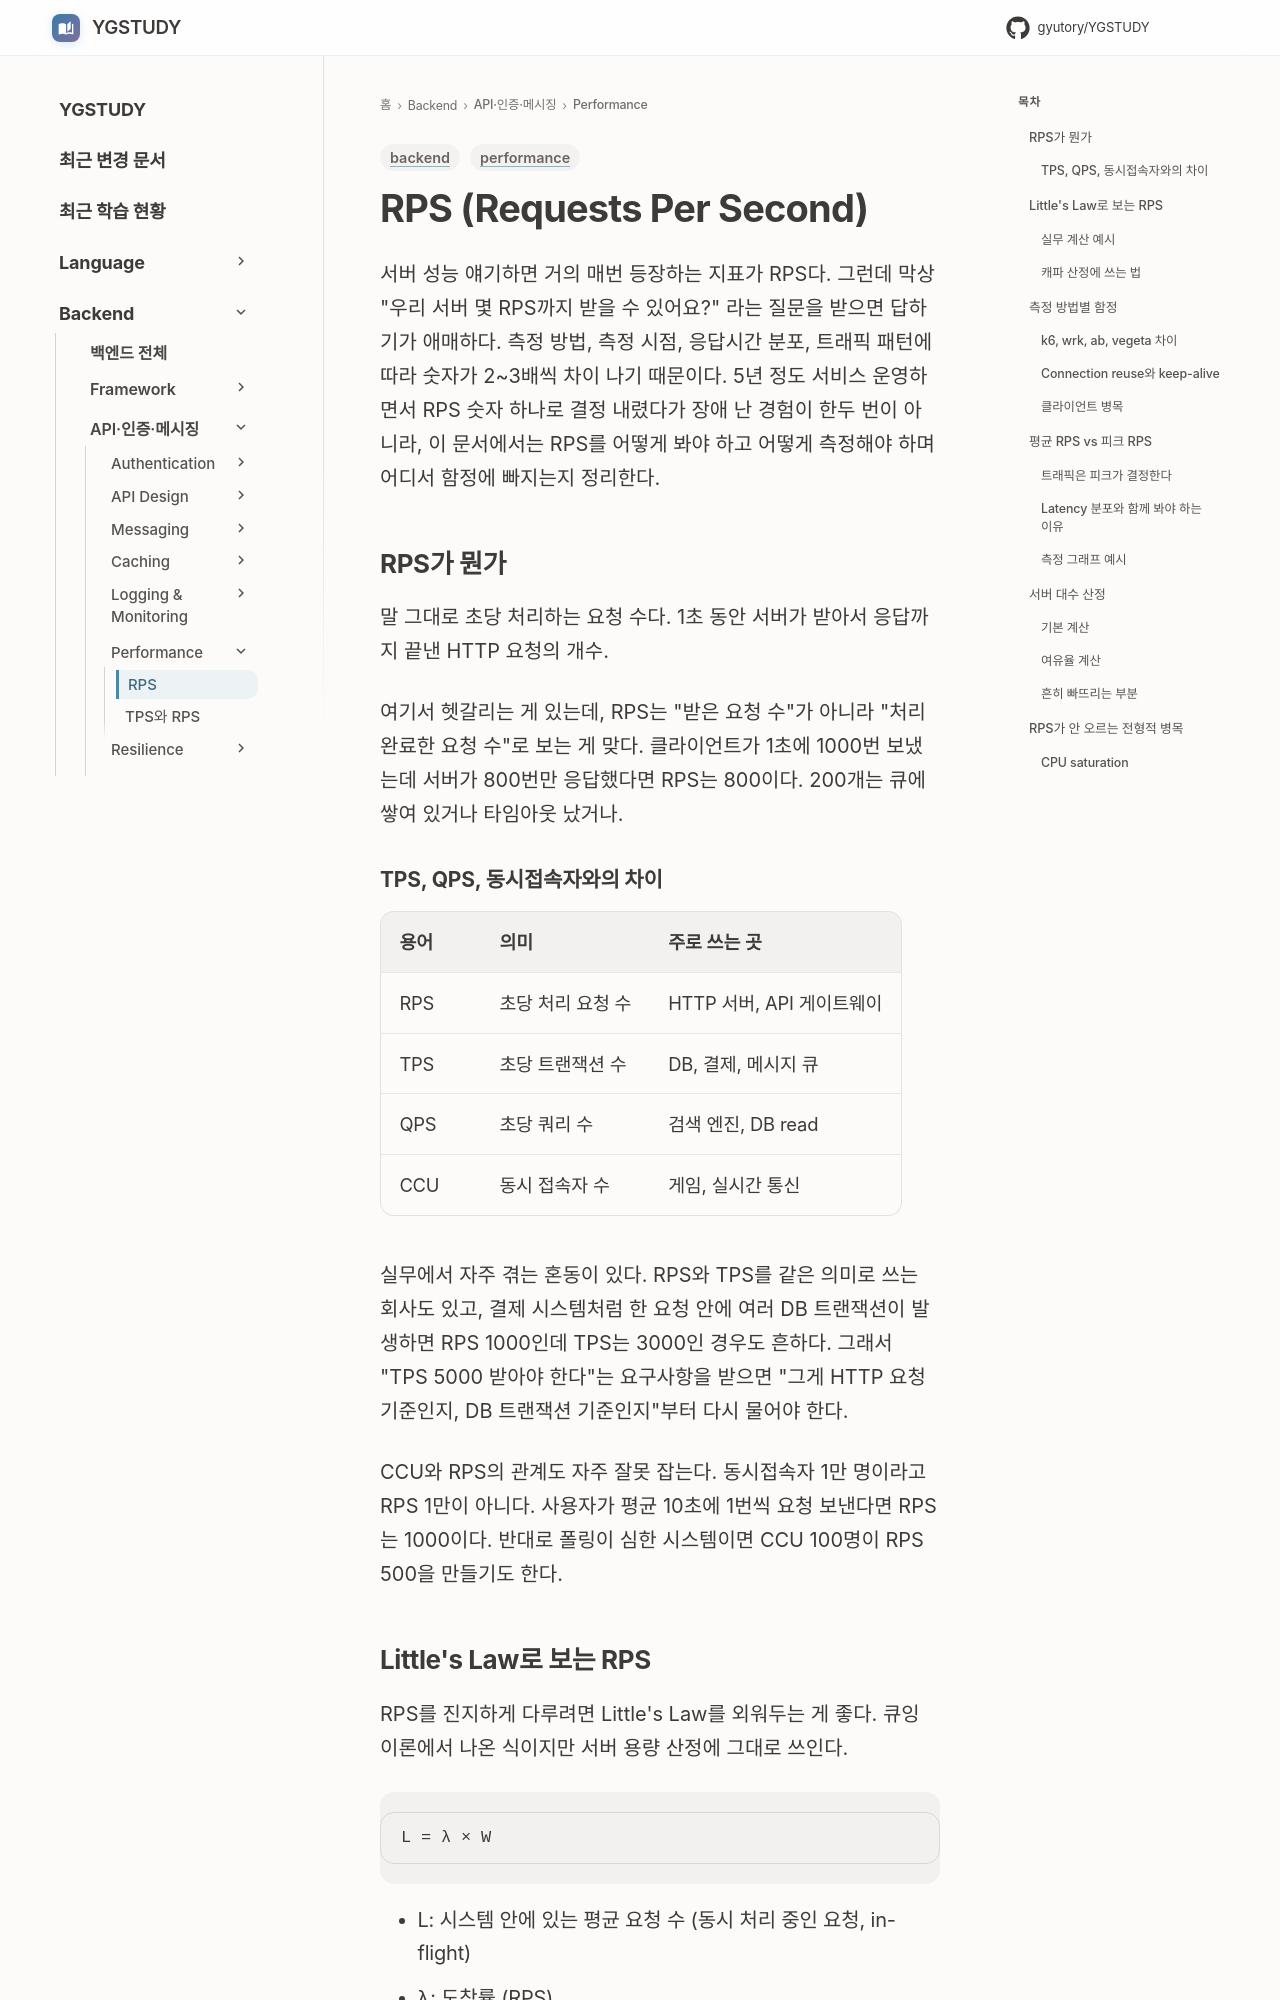

repository: GYUTORY/YGSTUDY · page: Backend/Performance/RPS/index.html · generator: mkdocs

---
title: RPS
tags: [backend, performance]
updated: 2026-08-02
---

# RPS (Requests Per Second)

서버 성능 얘기하면 거의 매번 등장하는 지표가 RPS다. 그런데 막상 "우리 서버 몇 RPS까지 받을 수 있어요?" 라는 질문을 받으면 답하기가 애매하다. 측정 방법, 측정 시점, 응답시간 분포, 트래픽 패턴에 따라 숫자가 2~3배씩 차이 나기 때문이다. 5년 정도 서비스 운영하면서 RPS 숫자 하나로 결정 내렸다가 장애 난 경험이 한두 번이 아니라, 이 문서에서는 RPS를 어떻게 봐야 하고 어떻게 측정해야 하며 어디서 함정에 빠지는지 정리한다.

## RPS가 뭔가

말 그대로 초당 처리하는 요청 수다. 1초 동안 서버가 받아서 응답까지 끝낸 HTTP 요청의 개수.

여기서 헷갈리는 게 있는데, RPS는 "받은 요청 수"가 아니라 "처리 완료한 요청 수"로 보는 게 맞다. 클라이언트가 1초에 1000번 보냈는데 서버가 800번만 응답했다면 RPS는 800이다. 200개는 큐에 쌓여 있거나 타임아웃 났거나.

### TPS, QPS, 동시접속자와의 차이

| 용어 | 의미 | 주로 쓰는 곳 |
|---|---|---|
| RPS | 초당 처리 요청 수 | HTTP 서버, API 게이트웨이 |
| TPS | 초당 트랜잭션 수 | DB, 결제, 메시지 큐 |
| QPS | 초당 쿼리 수 | 검색 엔진, DB read |
| CCU | 동시 접속자 수 | 게임, 실시간 통신 |

실무에서 자주 겪는 혼동이 있다. RPS와 TPS를 같은 의미로 쓰는 회사도 있고, 결제 시스템처럼 한 요청 안에 여러 DB 트랜잭션이 발생하면 RPS 1000인데 TPS는 3000인 경우도 흔하다. 그래서 "TPS 5000 받아야 한다"는 요구사항을 받으면 "그게 HTTP 요청 기준인지, DB 트랜잭션 기준인지"부터 다시 물어야 한다.

CCU와 RPS의 관계도 자주 잘못 잡는다. 동시접속자 1만 명이라고 RPS 1만이 아니다. 사용자가 평균 10초에 1번씩 요청 보낸다면 RPS는 1000이다. 반대로 폴링이 심한 시스템이면 CCU 100명이 RPS 500을 만들기도 한다.
